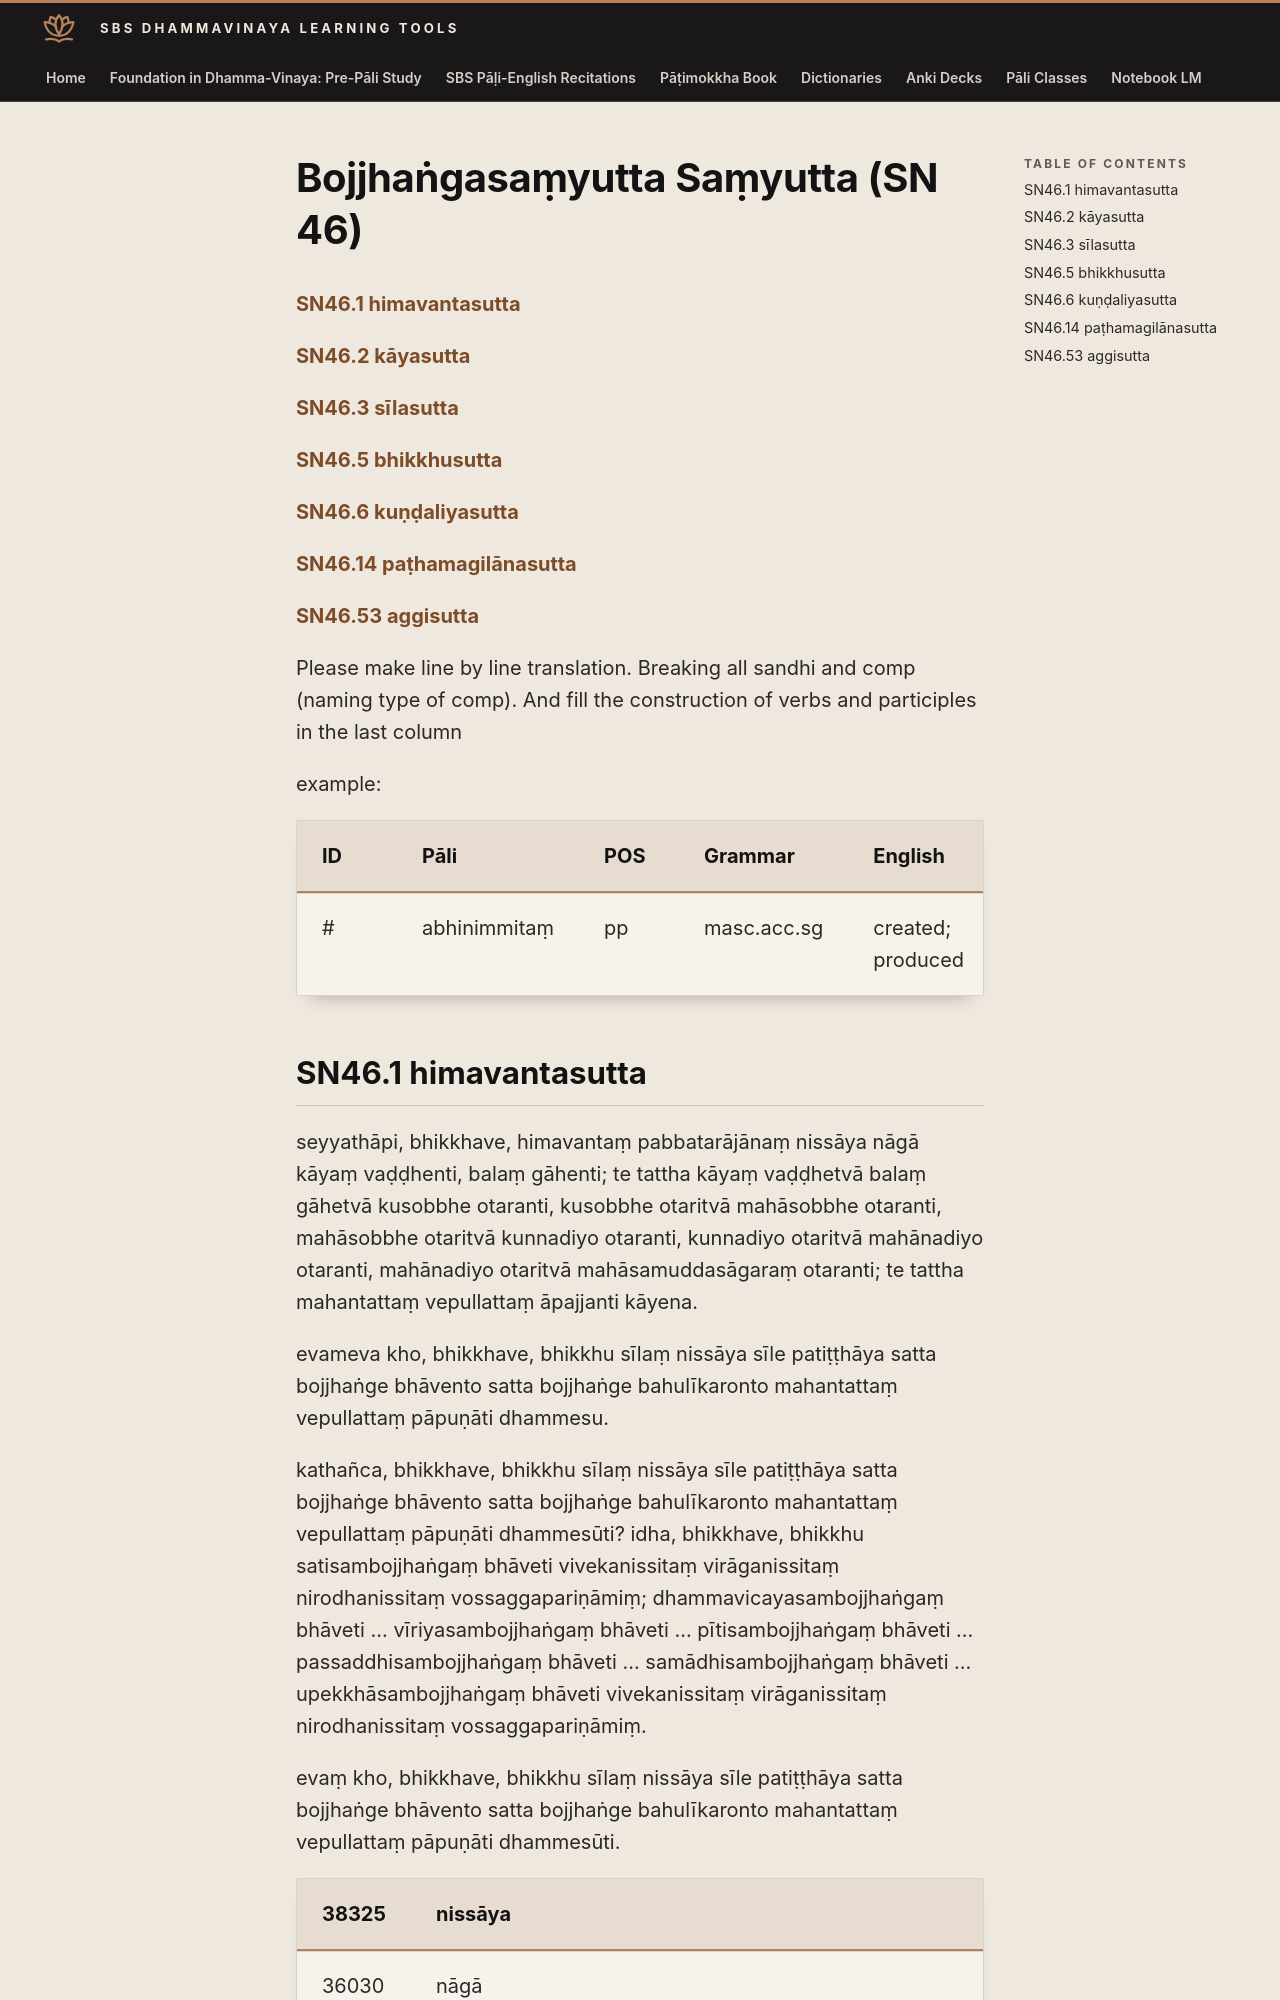

repository: sasanarakkha/study-tools · page: 6-pali-class/suttas/bojjhangasamyutta-samyutta-sn-46/index.html · generator: mkdocs

# Bojjhaṅgasaṃyutta Saṃyutta (SN 46)

[SN46.1 himavantasutta](#sn461-himavantasutta)

[SN46.2 kāyasutta](#sn462-kayasutta)

[SN46.3 sīlasutta](#sn463-silasutta)

[SN46.5 bhikkhusutta](#sn465-bhikkhusutta)

[SN46.6 kuṇḍaliyasutta](#sn466-kundaliyasutta)

[SN46.14 paṭhamagilānasutta](#sn4614-pathamagilanasutta)

[SN46.53 aggisutta](#sn4653-aggisutta)

Please make line by line translation. Breaking all sandhi and comp (naming type of comp). And fill the construction of verbs and participles in the last column

example:

| ID | Pāli | POS | Grammar | English | Construction |
| --- | --- | --- | --- | --- | --- |
| # | abhinimmitaṃ | pp | masc.acc.sg | created; produced | abhi + nī + √mā + ta |
